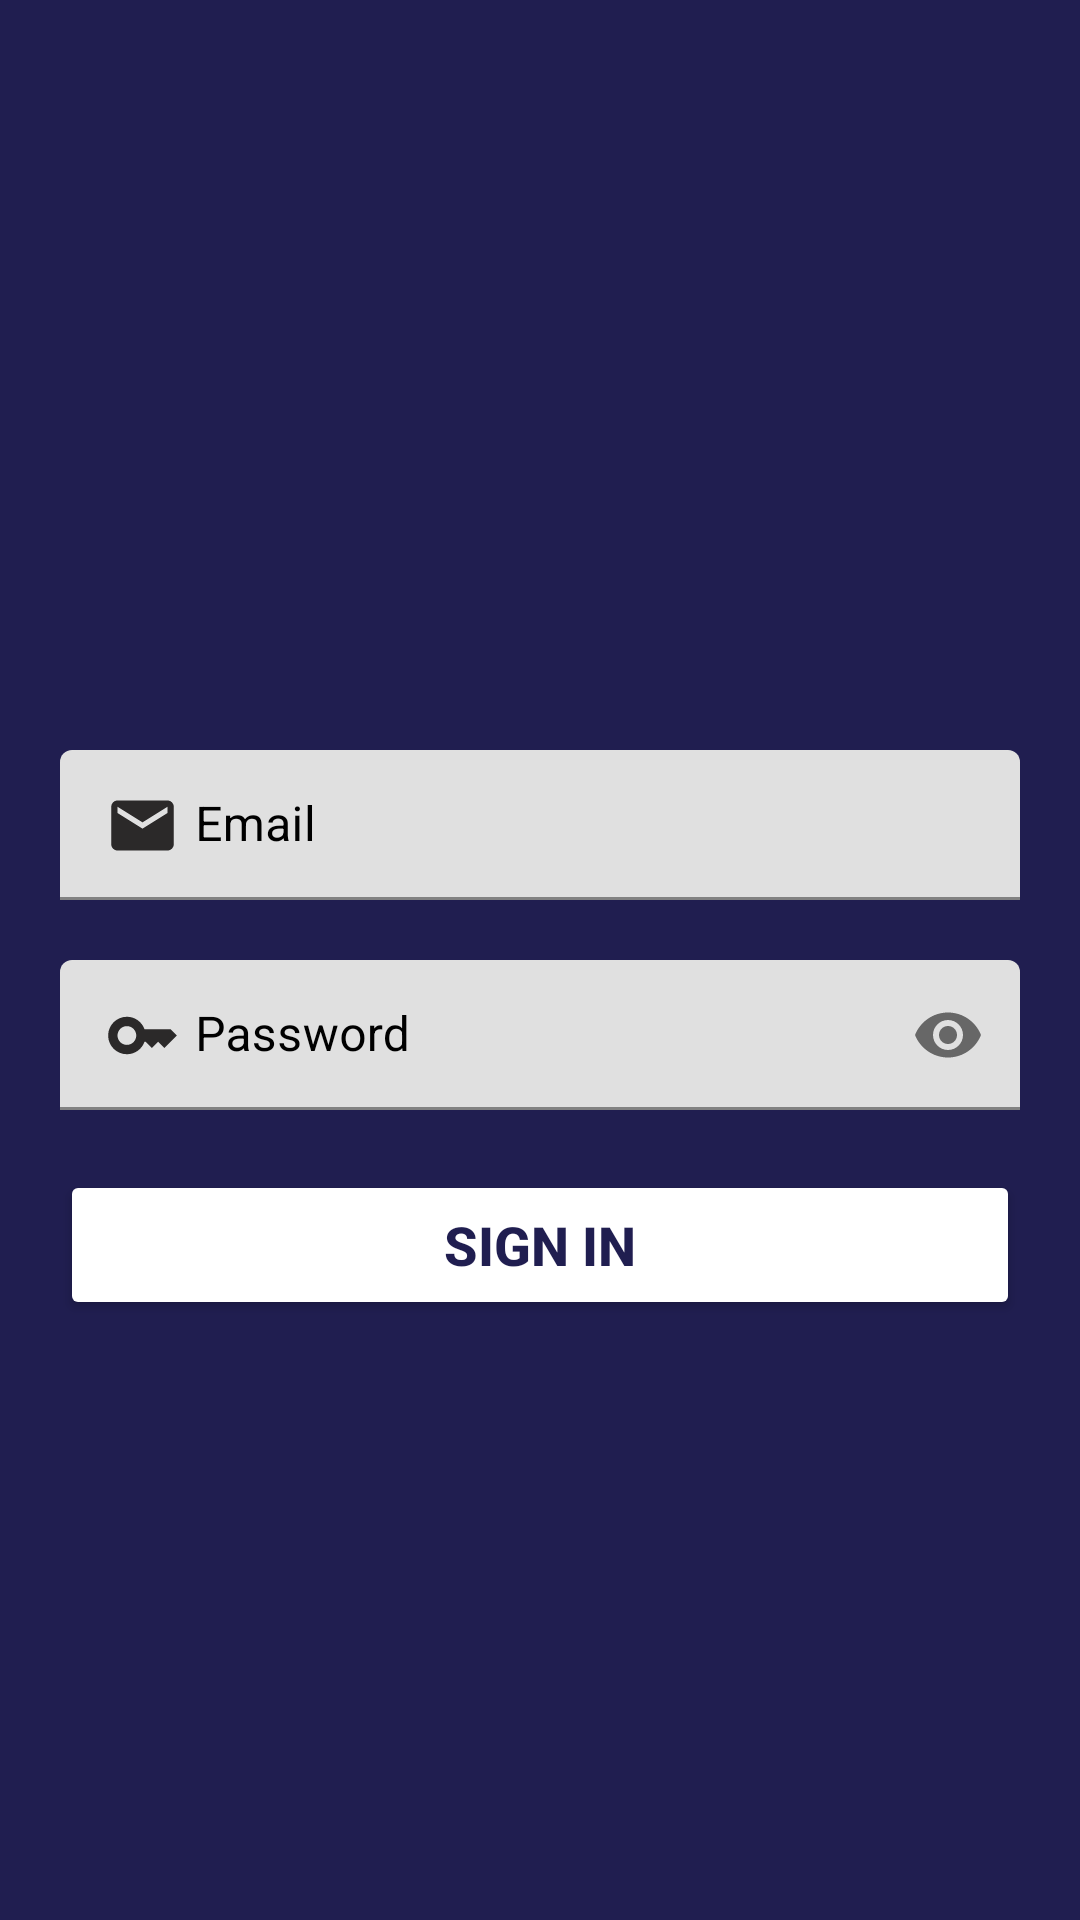

Layout XML and referenced resources for this Android screen:
<!-- AndroidManifest.xml: application theme AppTheme -->
<!-- res/layout/activity_sign_in.xml -->
<?xml version="1.0" encoding="utf-8"?>
<androidx.constraintlayout.widget.ConstraintLayout
    xmlns:android = "http://schemas.android.com/apk/res/android"
    xmlns:app = "http://schemas.android.com/apk/res-auto"
    xmlns:tools = "http://schemas.android.com/tools"
    android:layout_gravity="center"
    android:layout_width = "match_parent"
    android:layout_height = "match_parent"
    android:background="@color/colorPrimary"
    tools:context = ".activities.SignInActivity">

            <ImageView
                android:scaleType="fitXY"
                android:layout_gravity="center"
                android:id="@+id/im_logo"
                android:layout_width="150dp"
                android:layout_height="150dp"
                android:src="@mipmap/ic_launcher_bag_icon"
                android:visibility="visible"
                android:layout_marginTop="80dp"
                app:layout_constraintStart_toStartOf="parent"
                app:layout_constraintEnd_toEndOf="parent"
                app:layout_constraintTop_toTopOf="parent"/>
    <ImageView
        android:id="@+id/email_login"
        android:layout_width="25dp"
        android:layout_height="25dp"
        android:elevation="2dp"
        android:src="@drawable/ic_email"
        android:layout_marginStart="15dp"
        app:layout_constraintTop_toTopOf="@id/email_id"
        app:layout_constraintStart_toStartOf="@id/email_id"
        app:layout_constraintBottom_toBottomOf="@id/email_id"
        />
 <com.google.android.material.textfield.TextInputLayout
     android:id="@+id/email_id"
     android:layout_width="match_parent"
     android:layout_height="wrap_content"
     android:textColorHint="@color/black"
   android:layout_margin="20dp"
     app:layout_constraintTop_toBottomOf="@id/im_logo"
     >

        <com.google.android.material.textfield.TextInputEditText
            android:id = "@+id/editEmailid"
            android:layout_width = "match_parent"
            android:layout_height = "50dp"
            android:hint = "Email"
            android:imeOptions = "actionNext"
            android:inputType = "textEmailAddress"
            android:paddingStart="45dp"
            android:textColor = "@color/black" />
    </com.google.android.material.textfield.TextInputLayout>

    <ImageView
        android:id="@+id/password_login"
        android:layout_width="25dp"
        android:layout_height="25dp"
        android:elevation="2dp"
        android:src="@drawable/ic_password_key"
        android:layout_marginStart="15dp"
        android:contentDescription = "@string/key_icon"
        app:layout_constraintTop_toTopOf="@id/password_id"
        app:layout_constraintStart_toStartOf="@id/password_id"
        app:layout_constraintBottom_toBottomOf="@id/password_id"
        />

    <com.google.android.material.textfield.TextInputLayout
        android:id="@+id/password_id"
        android:layout_width="match_parent"
        android:layout_height="wrap_content"
        android:textColorHint="@color/black"
        android:layout_margin="20dp"
        app:layout_constraintStart_toEndOf="@id/password_login"
        app:layout_constraintTop_toBottomOf="@id/email_id"
        app:passwordToggleEnabled="true">

        <com.google.android.material.textfield.TextInputEditText
            android:id="@+id/editPassword"
            android:layout_width="match_parent"
            android:layout_height="50dp"
            android:maxLength="15"
            android:hint="Password"
            android:textColor="@color/black"
            android:imeOptions="actionNext"
            android:inputType="textPassword"
            android:paddingStart="45dp" />
    </com.google.android.material.textfield.TextInputLayout>

    <Button
        android:id="@+id/regbtn"
        android:layout_width="match_parent"
        android:layout_height="50dp"
        android:text="@string/sign_in"
        android:layout_margin="20dp"
        android:textSize="18sp"
        android:textStyle="bold"
        android:textColor="@color/colorPrimary"
        android:backgroundTint="@color/white"
        android:layout_marginTop="20dp"
        app:layout_constraintTop_toBottomOf="@id/password_id"
        />
    <ProgressBar
        android:id="@+id/progressBar"
        android:layout_width="wrap_content"
        android:layout_height="wrap_content"
        style="?android:attr/progressBarStyle"
        android:visibility="gone"
        android:indeterminateTint="@color/white"
        app:layout_constraintStart_toStartOf="parent"
        app:layout_constraintEnd_toEndOf="parent"
        app:layout_constraintTop_toBottomOf="@id/regbtn"
        app:layout_constraintBottom_toBottomOf="parent"
        />

  </androidx.constraintlayout.widget.ConstraintLayout>
<!-- resources referenced by this layout -->
<resources>
  <color name="black">#000000</color>
  <color name="colorPrimary">#201E50</color>
  <color name="white">#ffffff</color>
  <!-- drawable ic_email (drawable) -->
  <vector android:height="24dp" android:tint="#2B2929"
      android:viewportHeight="24" android:viewportWidth="24"
      android:width="24dp" xmlns:android="http://schemas.android.com/apk/res/android">
      <path android:fillColor="@android:color/white" android:pathData="M20,4L4,4c-1.1,0 -1.99,0.9 -1.99,2L2,18c0,1.1 0.9,2 2,2h16c1.1,0 2,-0.9 2,-2L22,6c0,-1.1 -0.9,-2 -2,-2zM20,8l-8,5 -8,-5L4,6l8,5 8,-5v2z"/>
  </vector>
  <!-- drawable ic_password_key (drawable) -->
  <vector android:height="24dp" android:tint="#2B2929"
      android:viewportHeight="24" android:viewportWidth="24"
      android:width="24dp" xmlns:android="http://schemas.android.com/apk/res/android">
      <path android:fillColor="@android:color/white" android:pathData="M21,10h-8.35C11.83,7.67 9.61,6 7,6c-3.31,0 -6,2.69 -6,6s2.69,6 6,6c2.61,0 4.83,-1.67 5.65,-4H13l2,2l2,-2l2,2l4,-4.04L21,10zM7,15c-1.65,0 -3,-1.35 -3,-3c0,-1.65 1.35,-3 3,-3s3,1.35 3,3C10,13.65 8.65,15 7,15z"/>
  </vector>
  <!-- mipmap ic_launcher_bag_icon (mipmap-anydpi-v26) -->
  <?xml version="1.0" encoding="utf-8"?>
  <adaptive-icon xmlns:android="http://schemas.android.com/apk/res/android">
      <background android:drawable="@color/ic_launcher_bag_icon_background"/>
      <foreground android:drawable="@mipmap/ic_launcher_bag_icon_foreground"/>
  </adaptive-icon>
  <string name="key_icon">Key Icon</string>
  <string name="sign_in">Sign In</string>
  <style name="AppTheme" parent="Theme.MaterialComponents.Light.DarkActionBar">
          
          <item name="colorPrimary">@color/colorPrimary</item>
          <item name="colorPrimaryDark">@color/colorPrimaryDark</item>
          <item name="colorAccent">@color/colorAccent</item>
      </style>
  <color name="ic_launcher_bag_icon_background">#201E50</color>
  <color name="colorPrimaryDark">#000000</color>
  <color name="colorAccent">#201E50</color>
</resources>
